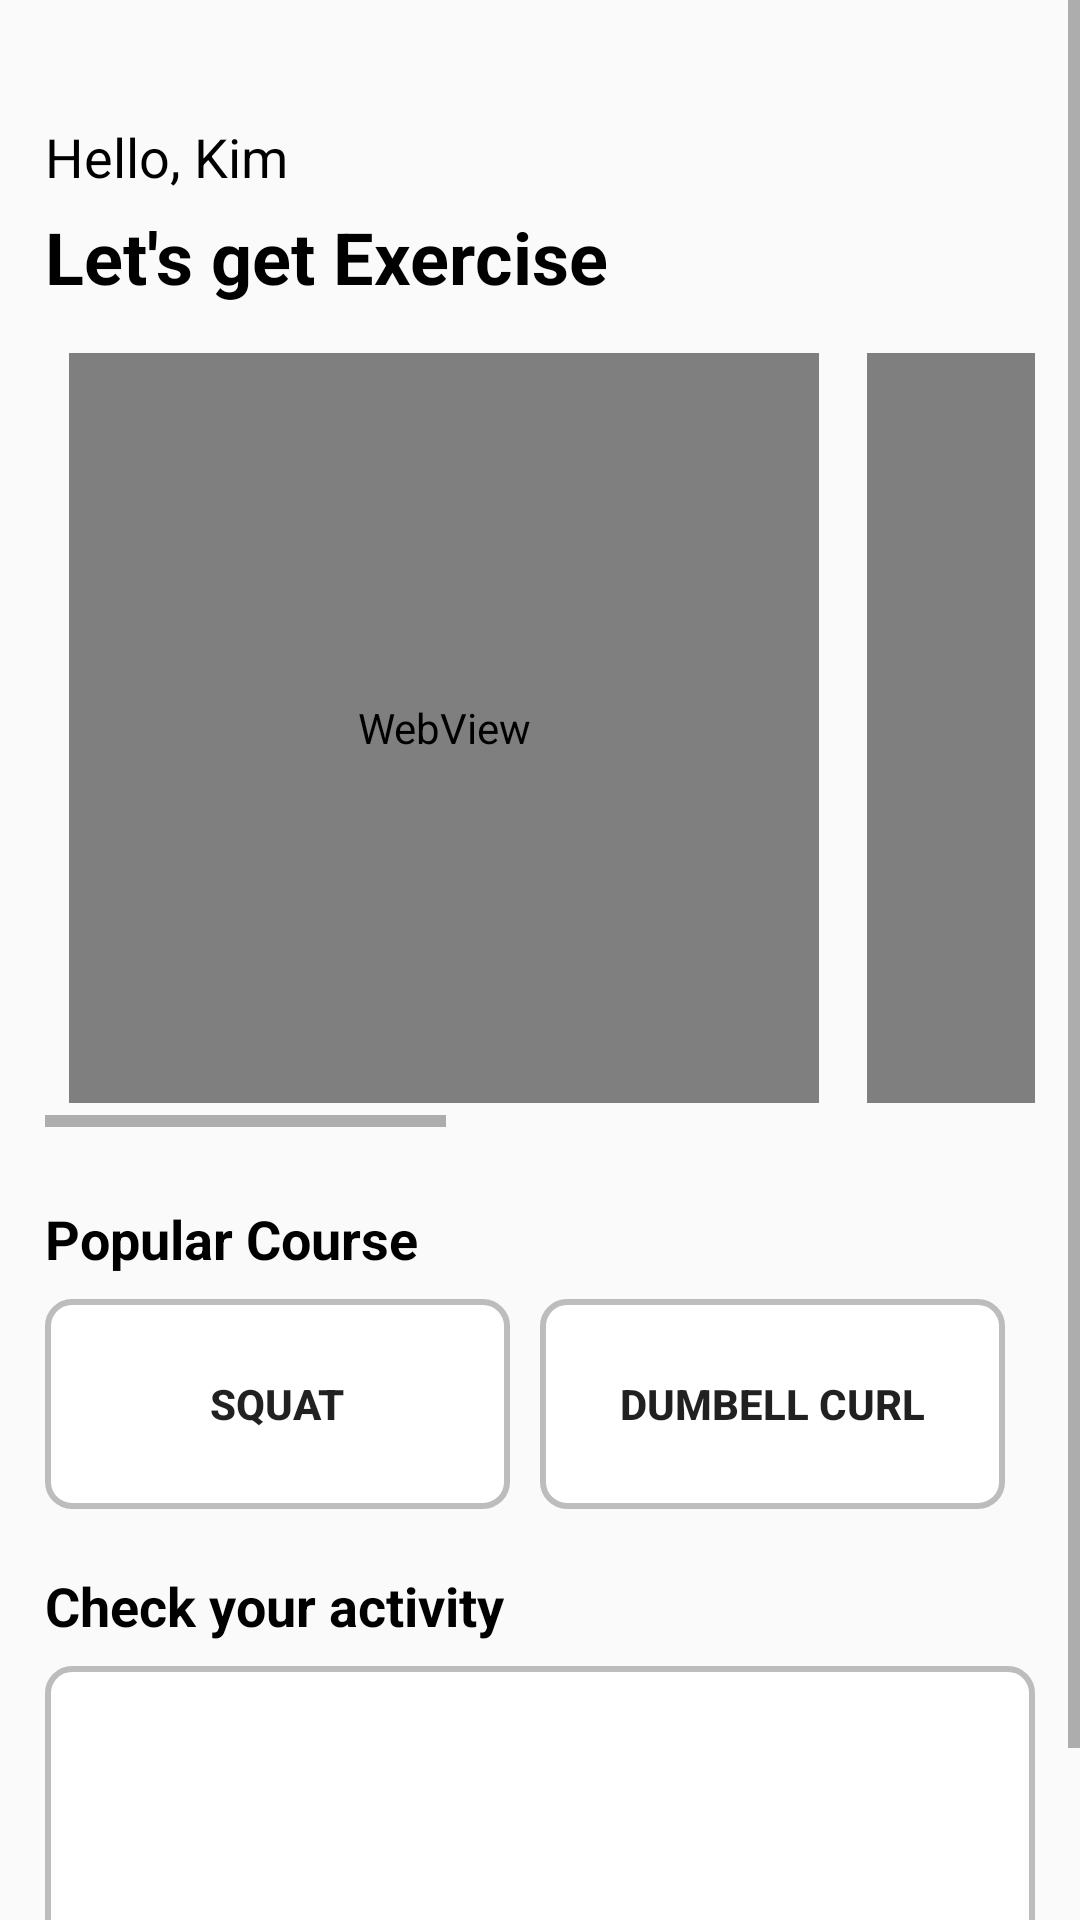

Write the Android layout XML for this screen, with the resource values it uses.
<!-- AndroidManifest.xml: application theme AppTheme -->
<!-- res/layout/fragment_blank.xml -->
<?xml version="1.0" encoding="utf-8"?>
<ScrollView xmlns:android="http://schemas.android.com/apk/res/android"
    xmlns:tools="http://schemas.android.com/tools"
    xmlns:app="http://schemas.android.com/apk/res-auto"
    android:layout_width="match_parent"
    android:layout_height="match_parent"
    tools:context=".BlankFragment">

    <LinearLayout
        android:layout_width="match_parent"
        android:layout_height="wrap_content"
        android:orientation="vertical"
        android:layout_marginTop="25dp"
        android:padding="15dp">

        <LinearLayout
            android:layout_width="wrap_content"
            android:layout_height="wrap_content"
            android:orientation="horizontal">

            <TextView
                android:id="@+id/welcome_message"
                android:layout_width="wrap_content"
                android:layout_height="wrap_content"
                android:text="Hello, "
                android:textColor="@color/black"
                android:textSize="18sp" />

            <TextView
                android:id="@+id/welcome_message_name"
                android:layout_width="wrap_content"
                android:layout_height="wrap_content"
                android:text="Kim"
                android:textColor="@color/black"
                android:textSize="18sp" />

        </LinearLayout>

        <TextView
            android:id="@+id/subtitle"
            android:layout_width="wrap_content"
            android:layout_height="wrap_content"
            android:textStyle="bold"
            android:text="Let's get Exercise"
            android:textColor="@color/black"
            android:layout_marginTop="5dp"
            android:textSize="24sp" />

        
        <HorizontalScrollView
            android:layout_width="match_parent"
            android:layout_height="wrap_content"
            android:layout_marginTop="8dp">

            <LinearLayout
                android:layout_width="wrap_content"
                android:layout_height="wrap_content"
                android:orientation="horizontal">

                
                <LinearLayout
                    android:layout_width="wrap_content"
                    android:layout_height="wrap_content"
                    android:orientation="vertical"
                    android:gravity="center"
                    android:padding="8dp">

                    <WebView
                        android:layout_width="250dp"
                        android:layout_height="250dp"
                        android:id="@+id/webview1"/>

                </LinearLayout>

                <LinearLayout
                    android:layout_width="wrap_content"
                    android:layout_height="wrap_content"
                    android:orientation="vertical"
                    android:gravity="center"
                    android:padding="8dp">

                    <WebView
                        android:layout_width="250dp"
                        android:layout_height="250dp"
                        android:id="@+id/webview2"/>

                </LinearLayout>

                <LinearLayout
                    android:layout_width="wrap_content"
                    android:layout_height="wrap_content"
                    android:orientation="vertical"
                    android:gravity="center"
                    android:padding="8dp">

                    <WebView
                        android:layout_width="250dp"
                        android:layout_height="250dp"
                        android:id="@+id/webview3"/>

                </LinearLayout>

                <LinearLayout
                    android:layout_width="wrap_content"
                    android:layout_height="wrap_content"
                    android:orientation="vertical"
                    android:gravity="center"
                    android:padding="8dp"/>

                

            </LinearLayout>
        </HorizontalScrollView>

        
        <LinearLayout
            android:layout_width="match_parent"
            android:layout_height="wrap_content"
            android:paddingTop="25dp"
            android:orientation="vertical">

            
            <TextView
                android:id="@+id/popular_course_title"
                android:layout_width="wrap_content"
                android:layout_height="wrap_content"
                android:text="Popular Course"
                android:textColor="@color/black"
                android:textSize="18sp"
                android:textStyle="bold"
                android:layout_marginBottom="8dp" />

            <LinearLayout
                android:layout_width="match_parent"
                android:layout_height="match_parent"
                android:orientation="horizontal">

                <Button
                    android:id="@+id/button"
                    android:layout_width="40dp"
                    android:layout_height="70dp"
                    android:layout_marginEnd="10dp"
                    android:layout_weight="1"
                    android:textStyle="bold"
                    android:background="@drawable/rounded_box_with_stroke"
                    android:text="squat" />

                <Button
                    android:id="@+id/button2"
                    android:layout_width="40dp"
                    android:layout_height="70dp"
                    android:layout_weight="1"
                    android:layout_marginEnd="10dp"
                    android:textStyle="bold"
                    android:background="@drawable/rounded_box_with_stroke"
                    android:text="dumbell curl" />

            </LinearLayout>


        </LinearLayout>

        <LinearLayout
            android:layout_width="match_parent"
            android:layout_height="wrap_content"
            android:layout_marginTop="20dp"
            android:gravity="center"
            android:orientation="vertical">

            <TextView
                android:layout_width="match_parent"
                android:layout_height="wrap_content"
                android:text="Check your activity"
                android:textColor="@color/black"
                android:textSize="18sp"
                android:textStyle="bold"
                android:layout_marginBottom="8dp" />

            <LinearLayout
                android:layout_width="match_parent"
                android:layout_height="wrap_content"
                android:gravity="center"
                android:padding="13dp"
                android:background="@drawable/rounded_box_with_stroke"
                android:orientation="horizontal">

                <LinearLayout
                    android:layout_width="wrap_content"
                    android:layout_height="wrap_content"
                    android:orientation="vertical"
                    android:gravity="center">

                    <ProgressBar
                        android:id="@+id/progressbar_upper"
                        style="@style/Widget.AppCompat.ProgressBar.Horizontal"
                        android:layout_width="80dp"
                        android:layout_height="80dp"
                        android:indeterminate="false"
                        android:max="100"
                        android:progressBackgroundTint="#FFCDD0"
                        android:progressDrawable="@drawable/circle_progressbar"
                        android:progressTint="@color/main_Color" />

                    <TextView
                        android:id="@+id/pBar_Upper"
                        android:layout_width="wrap_content"
                        android:layout_height="wrap_content"
                        android:layout_marginTop="5dp"
                        android:text="Upper: 0/100"
                        android:textSize="16sp"
                        android:textColor="@color/black" />
                </LinearLayout>

                <LinearLayout
                    android:layout_marginStart="50dp"
                    android:layout_width="wrap_content"
                    android:layout_height="wrap_content"
                    android:orientation="vertical"
                    android:gravity="center">

                    <ProgressBar
                        android:id="@+id/progressbar_lower"
                        style="@style/Widget.AppCompat.ProgressBar.Horizontal"
                        android:layout_width="80dp"
                        android:layout_height="80dp"
                        android:indeterminate="false"
                        android:max="100"
                        android:progressBackgroundTint="#FFCDD0"
                        android:progressDrawable="@drawable/circle_progressbar"
                        android:progressTint="@color/main_Color" />

                    <TextView
                        android:id="@+id/pBar_Lower"
                        android:layout_width="wrap_content"
                        android:layout_height="wrap_content"
                        android:layout_marginTop="5dp"
                        android:text="Lower: 0/100"
                        android:textSize="16sp"

                        android:textColor="@color/black" />
                </LinearLayout>
            </LinearLayout>
        </LinearLayout>
    </LinearLayout>
</ScrollView>
<!-- resources referenced by this layout -->
<resources>
  <color name="black">#FF000000</color>
  <color name="main_Color">#FB3F4A</color>
  <!-- drawable rounded_box_with_stroke (drawable) -->
  <?xml version="1.0" encoding="utf-8"?>
  <shape xmlns:android="http://schemas.android.com/apk/res/android">
      <solid android:color="#FFFFFF"/> 
      <stroke
          android:width="2dp"
          android:color="#DDB3B3B3"/> 
      <padding
          android:left="4dp"
          android:top="4dp"
          android:right="4dp"
          android:bottom="4dp"/>
      <corners android:radius="8dp"/> 
  </shape>
  <style name="AppTheme" parent="Theme.AppCompat.Light.NoActionBar">
          
          <item name="android:statusBarColor">@android:color/transparent</item>
          <item name="android:windowTranslucentStatus">true</item>
      </style>
</resources>
